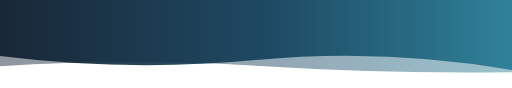
t = 0.00 s
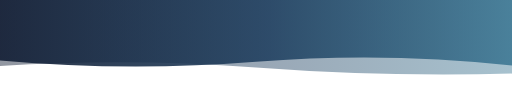
t = 1.67 s
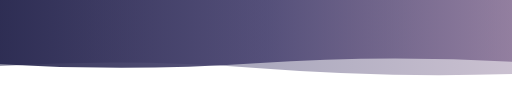
t = 3.33 s
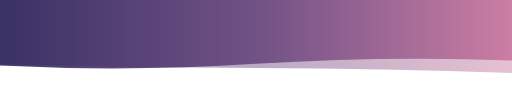
t = 5.00 s
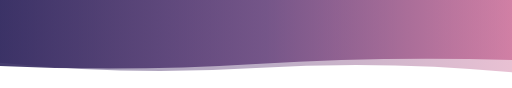
t = 6.66 s
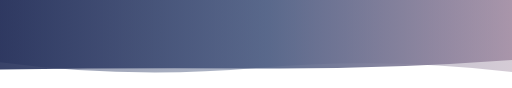
t = 8.33 s

The animated SVG that drew these frames (rendered in a browser with its animation timeline set to each time). Animation: 2 SMIL elements (animate=2), 3 CSS @keyframes rules; frames cover the first 8.33 s, repeats indefinitely.

<svg xmlns="http://www.w3.org/2000/svg" viewBox="0 0 1280 220" preserveAspectRatio="none" data-capsule-type="waving" data-color-mode="animated-gradient" role="img" aria-labelledby="title desc">
  <title id="title">Capsule Render type=waving animated gradient header</title>
  <desc id="desc">Two layered, rounded waves with a continuously cycling deep-blue, cyan, and violet gradient.</desc>
  <defs>
    <linearGradient id="waving-gradient" x1="0%" y1="0%" x2="100%" y2="0%">
      <stop id="waving-start" offset="0%" stop-color="#0b1b2b" />
      <stop id="waving-mid" offset="52%" stop-color="#123f5a" />
      <stop id="waving-end" offset="100%" stop-color="#237a93" />
    </linearGradient>
    <style>
      #waving-start { animation: waving-color-start 18s ease-in-out infinite; }
      #waving-mid { animation: waving-color-mid 18s ease-in-out infinite; }
      #waving-end { animation: waving-color-end 18s ease-in-out infinite; }
      @keyframes waving-color-start {
        0%, 100% { stop-color: #0b1b2b; }
        33% { stop-color: #31265e; }
        66% { stop-color: #063c4c; }
      }
      @keyframes waving-color-mid {
        0%, 100% { stop-color: #123f5a; }
        33% { stop-color: #704a82; }
        66% { stop-color: #0f8a8a; }
      }
      @keyframes waving-color-end {
        0%, 100% { stop-color: #237a93; }
        33% { stop-color: #d2769f; }
        66% { stop-color: #49c2b2; }
      }
      @media (prefers-reduced-motion: reduce) {
        #waving-start, #waving-mid, #waving-end { animation: none; }
      }
    </style>
  </defs>
  <g transform="translate(640 110) scale(1 1) translate(-640 -110)">
    <path d="M0 0 L0 140 Q320 180 640 150 T1280 175 L1280 0 Z" fill="url(#waving-gradient)" opacity="0.90">
      <animate
        attributeName="d"
        dur="20s"
        repeatCount="indefinite"
        keyTimes="0;0.333;0.667;1"
        calcMode="spline"
        keySplines="0.2 0 0.2 1;0.2 0 0.2 1;0.2 0 0.2 1"
        begin="0s"
        values="M0 0 L0 140 Q320 180 640 150 T1280 175 L1280 0 Z;M0 0 L0 165 Q320 180 640 160 T1280 150 L1280 0 Z;M0 0 L0 185 Q320 155 640 185 T1280 150 L1280 0 Z;M0 0 L0 140 Q320 180 640 150 T1280 175 L1280 0 Z"
      />
    </path>
    <path d="M0 0 L0 155 Q320 200 640 170 T1280 180 L1280 0 Z" fill="url(#waving-gradient)" opacity="0.46">
      <animate
        attributeName="d"
        dur="20s"
        repeatCount="indefinite"
        keyTimes="0;0.333;0.667;1"
        calcMode="spline"
        keySplines="0.2 0 0.2 1;0.2 0 0.2 1;0.2 0 0.2 1"
        begin="-10s"
        values="M0 0 L0 155 Q320 200 640 170 T1280 180 L1280 0 Z;M0 0 L0 170 Q320 140 640 140 T1280 160 L1280 0 Z;M0 0 L0 165 Q320 145 640 170 T1280 185 L1280 0 Z;M0 0 L0 155 Q320 200 640 170 T1280 180 L1280 0 Z"
      />
    </path>
  </g>
</svg>
